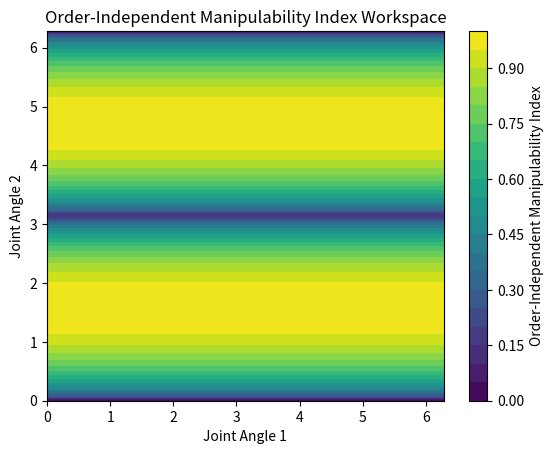

This figure's Python source:
import numpy as np
import matplotlib.pyplot as plt

# Define the joint angles range
theta1_range = np.linspace(0, 2*np.pi, 100)
theta2_range = np.linspace(0, 2*np.pi, 100)

# Initialize array to store OIM indices
oim_indices = np.zeros((len(theta1_range), len(theta2_range)))

# Define the Jacobian matrix for a 2-DOF planar manipulator
def jacobian(theta1, theta2):
    return np.array([
        [-np.sin(theta1) - np.sin(theta1 + theta2), -np.sin(theta1 + theta2)],
        [np.cos(theta1) + np.cos(theta1 + theta2), np.cos(theta1 + theta2)]
    ])

# Calculate the OIM index for each joint configuration
for i, theta1 in enumerate(theta1_range):
    for j, theta2 in enumerate(theta2_range):
        J = jacobian(theta1, theta2)
        singular_values = np.linalg.svd(J, compute_uv=False)
        oim_indices[i, j] = np.sqrt(np.prod(singular_values))

# Create a contour plot of the OIM index workspace
plt.contourf(theta1_range, theta2_range, oim_indices.T, levels=20, cmap='viridis')
plt.colorbar(label='Order-Independent Manipulability Index')
plt.xlabel('Joint Angle 1')
plt.ylabel('Joint Angle 2')
plt.title('Order-Independent Manipulability Index Workspace')
plt.show()
